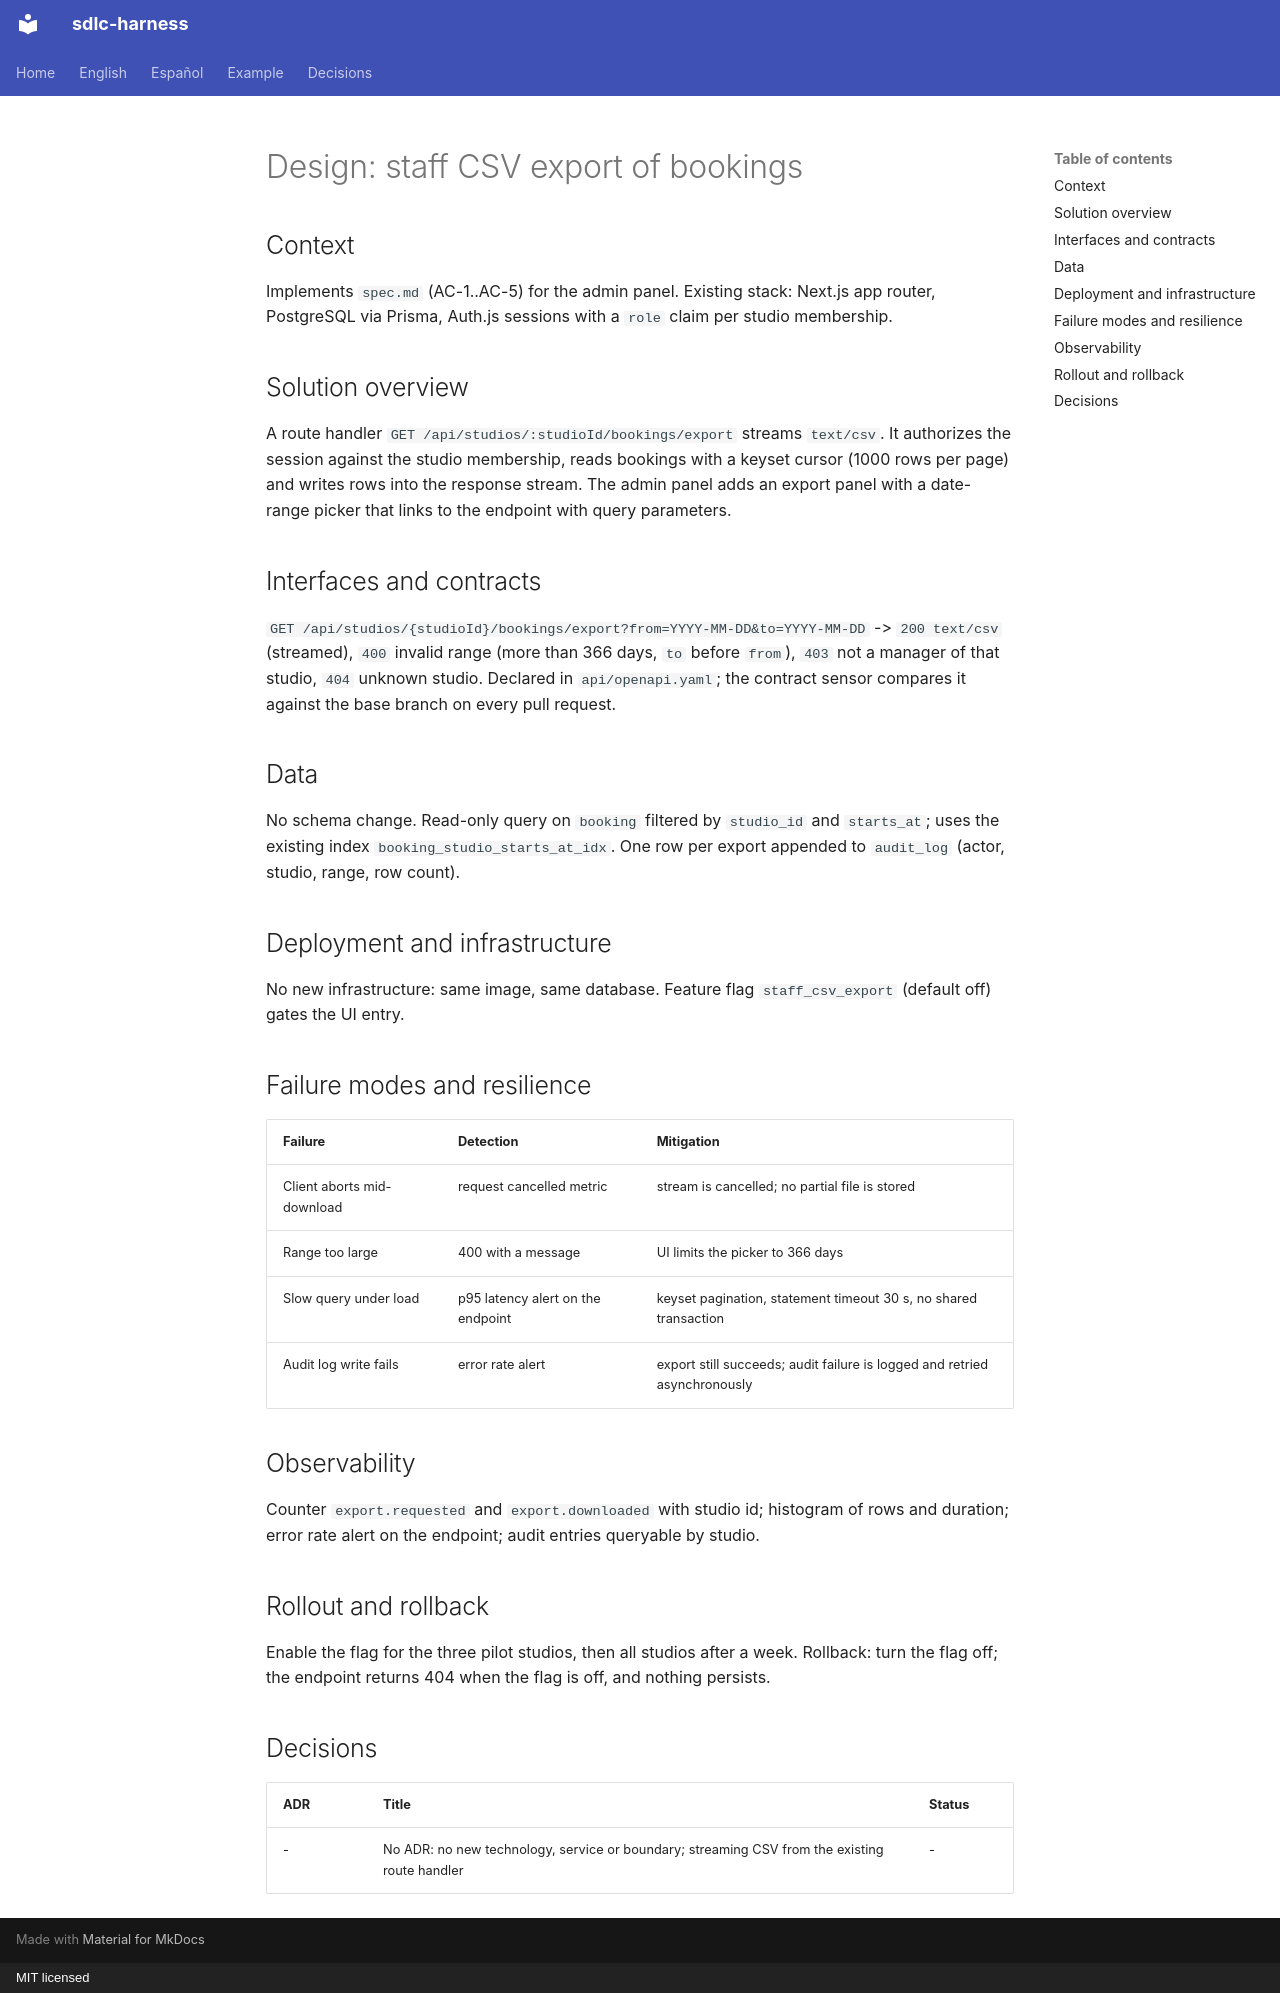

repository: huanrasan/sdlc-harness · page: examples/2026-09-17-staff-csv-export/design/index.html · generator: mkdocs · copyright: MIT licensed

---
status: proposed
---
# Design: staff CSV export of bookings

## Context
Implements `spec.md` (AC-1..AC-5) for the admin panel. Existing stack: Next.js app router, PostgreSQL via Prisma,
Auth.js sessions with a `role` claim per studio membership.

## Solution overview
A route handler `GET /api/studios/:studioId/bookings/export` streams `text/csv`. It authorizes the session against the
studio membership, reads bookings with a keyset cursor (1000 rows per page) and writes rows into the response stream.
The admin panel adds an export panel with a date-range picker that links to the endpoint with query parameters.

## Interfaces and contracts
`GET /api/studios/{studioId}/bookings/export?from=YYYY-MM-DD&to=YYYY-MM-DD` -> `200 text/csv` (streamed),
`400` invalid range (more than 366 days, `to` before `from`), `403` not a manager of that studio, `404` unknown studio.
Declared in `api/openapi.yaml`; the contract sensor compares it against the base branch on every pull request.

## Data
No schema change. Read-only query on `booking` filtered by `studio_id` and `starts_at`; uses the existing index
`booking_studio_starts_at_idx`. One row per export appended to `audit_log` (actor, studio, range, row count).

## Deployment and infrastructure
No new infrastructure: same image, same database. Feature flag `staff_csv_export` (default off) gates the UI entry.

## Failure modes and resilience
| Failure | Detection | Mitigation |
|---|---|---|
| Client aborts mid-download | request cancelled metric | stream is cancelled; no partial file is stored |
| Range too large | 400 with a message | UI limits the picker to 366 days |
| Slow query under load | p95 latency alert on the endpoint | keyset pagination, statement timeout 30 s, no shared transaction |
| Audit log write fails | error rate alert | export still succeeds; audit failure is logged and retried asynchronously |

## Observability
Counter `export.requested` and `export.downloaded` with studio id; histogram of rows and duration; error rate alert on
the endpoint; audit entries queryable by studio.

## Rollout and rollback
Enable the flag for the three pilot studios, then all studios after a week. Rollback: turn the flag off; the endpoint
returns 404 when the flag is off, and nothing persists.

## Decisions
| ADR | Title | Status |
|---|---|---|
| - | No ADR: no new technology, service or boundary; streaming CSV from the existing route handler | - |
